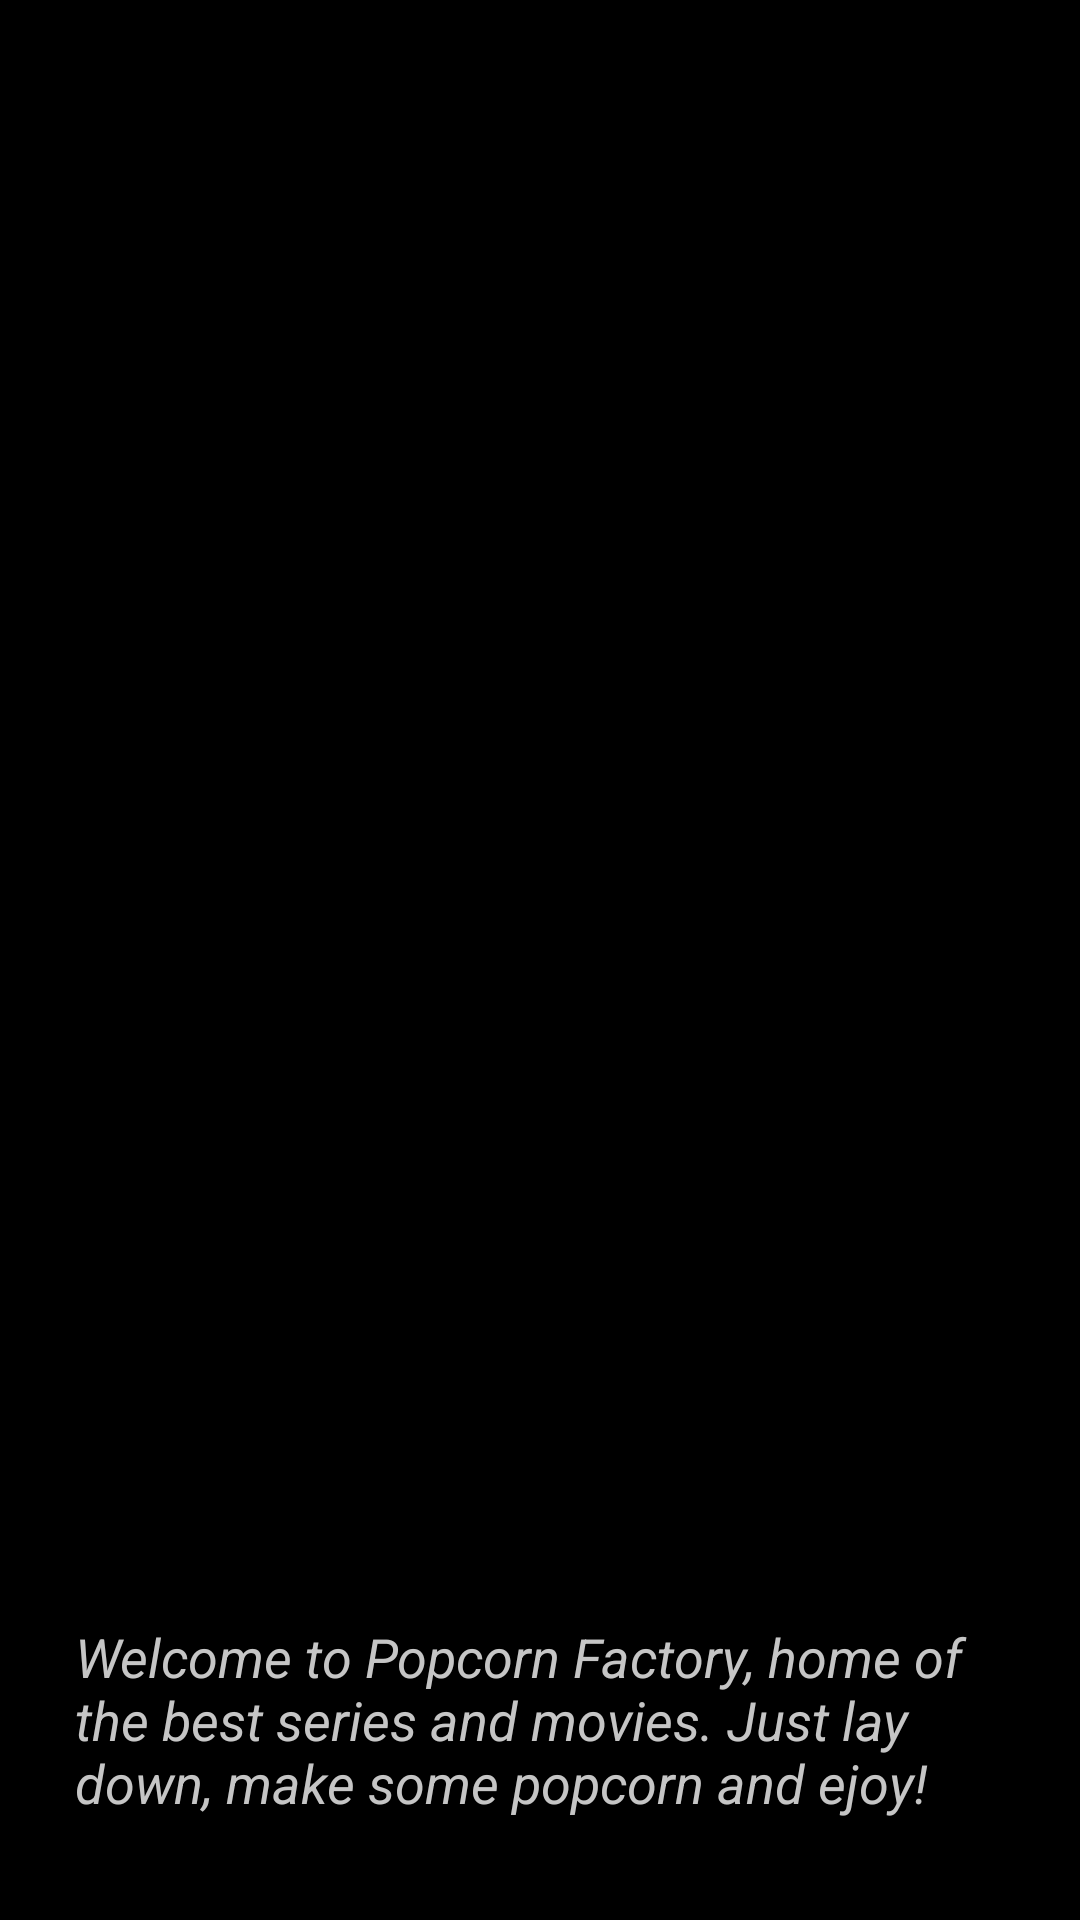

Produce the Android XML layout that renders to this screen, including the resource entries it uses.
<!-- AndroidManifest.xml: application theme Theme.Practica8 -->
<!-- res/layout/activity_main.xml -->
<?xml version="1.0" encoding="utf-8"?>
<LinearLayout xmlns:android="http://schemas.android.com/apk/res/android"
    xmlns:app="http://schemas.android.com/apk/res-auto"
    xmlns:tools="http://schemas.android.com/tools"
    android:id="@+id/main"
    android:layout_width="match_parent"
    android:layout_height="match_parent"
    android:orientation="vertical"
    android:background="@color/black"
    tools:context=".MainActivity">


    <ImageView
        android:id="@+id/iv"
        android:layout_width="match_parent"
        android:layout_height="500dp"
        android:scaleType="centerCrop"
        android:src="@drawable/popcorn" />

    <TextView
        android:id="@+id/tv"
        android:layout_marginTop="40dp"
        android:paddingHorizontal="25dp"
        android:layout_width="match_parent"
        android:layout_height="wrap_content"
        android:text="@string/welcome"
        android:textColor="@color/mainText"
        android:textSize="18sp"
        android:textStyle="italic"/>

    <Button
        android:id="@+id/btn_in"
        android:layout_marginTop="25sp"
        android:layout_width="237dp"
        android:layout_height="39dp"
        android:text="@string/getMeIn"
        android:textAlignment="center"
        android:textColor="@color/black"
        android:layout_gravity="center"
        android:background="@drawable/round_btn"/>

</LinearLayout>
<!-- resources referenced by this layout -->
<resources>
  <color name="black">#FF000000</color>
  <color name="mainText">#c5c5c5</color>
  <string name="getMeIn">GET ME IN!</string>
  <string name="welcome">Welcome to Popcorn Factory, home of the best series and movies.
      Just lay down, make some popcorn and ejoy!</string>
  <style name="Theme.Practica8" parent="Base.Theme.Practica8" />
  <style name="Base.Theme.Practica8" parent="Theme.Material3.DayNight.NoActionBar">
          
          <item name="colorPrimary">@color/yellow</item>
          <item name="colorOnPrimary">@color/yellow</item>
          <item name="colorPrimaryVariant">@color/yellow</item>
          
      </style>
  <color name="yellow">#FFD501</color>
</resources>
